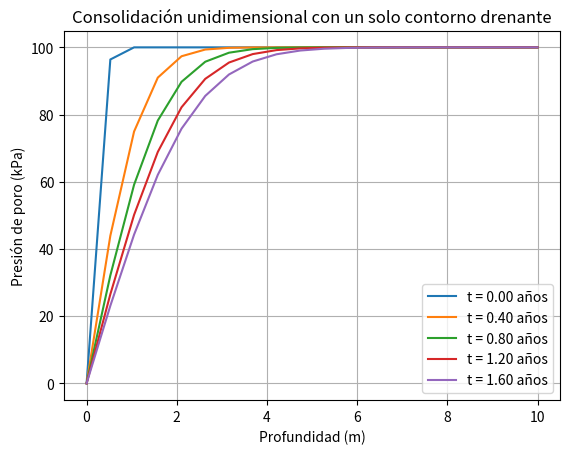

This chart was generated by the following Python code:
import numpy as np
import matplotlib.pyplot as plt

# Parámetros del problema
H = 10.0          # Espesor del estrato de suelo (m)
cv = 1.0           # Coeficiente de consolidación (m^2/año)
Nz = 20            # Número de puntos en la discretización espacial
Nt = 200           # Número de pasos de tiempo
dz = H / (Nz - 1)  # Tamaño del paso espacial
dt = 0.01          # Tamaño del paso temporal (años)

# Condición inicial: presión de poro uniforme
u0 = 100.0  # Presión de poro inicial (kPa)

# Inicialización de la presión de poro
u = np.ones(Nz) * u0  # Vector de presión de poro en cada punto z
u_new = np.copy(u)    # Vector para almacenar la solución en el siguiente paso de tiempo

# Condiciones de contorno
u[0] = 0.0  # Contorno superior (drenaje libre)
# Contorno inferior: flujo nulo (derivada espacial igual a cero)

# Factor de estabilidad
alpha = cv * dt / (dz ** 2)
print(f"Factor de estabilidad (alpha): {alpha}")

# Verificación de la condición de estabilidad
if alpha > 0.5:
    print("¡Advertencia! El paso de tiempo no cumple la condición de estabilidad.")

# Solución numérica
for n in range(Nt):
    for i in range(1, Nz - 1):
        u_new[i] = u[i] + alpha * (u[i+1] - 2*u[i] + u[i-1])
    
    # Aplicar condición de contorno inferior (flujo nulo)
    u_new[-1] = u_new[-2]

    # Actualizar la solución
    u = np.copy(u_new)

    # Aplicar condición de contorno superior en cada paso de tiempo
    u[0] = 0.0

    # Graficar la solución en ciertos pasos de tiempo
    if n % 40 == 0:
        plt.plot(np.linspace(0, H, Nz), u, label=f"t = {n * dt:.2f} años")

# Configuración de la gráfica
plt.xlabel("Profundidad (m)")
plt.ylabel("Presión de poro (kPa)")
plt.title("Consolidación unidimensional con un solo contorno drenante")
plt.legend()
plt.grid()
plt.show()